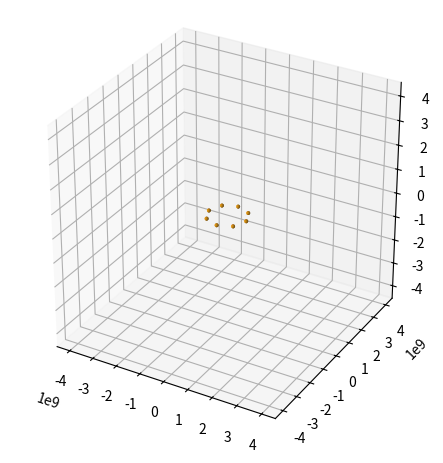

Python code for this plot: (Note: this script raises an exception after producing the figure.)
import numpy as np
from itertools import product, combinations
#from visual import *
import matplotlib.pyplot as plt
from matplotlib import animation
from matplotlib import cm, colors
from mpl_toolkits.mplot3d import Axes3D

####http://www.glowscript.org/docs/VPythonDocs/index.html
# [redacted]
#####visual test#####
##rod = cylinder(pos=(0,2,1), axis=(5,0,0), radius=1)

# Setting the size of the window for the plot
fig = plt.figure(figsize=(8,5.5))
ax = fig.add_subplot(111, projection='3d')
# Set the aspect ratio to 1 so our spheres look spherical
ax.set_aspect('equal')

limit = 4550000000
ax.set_xlim(-limit, limit)
ax.set_ylim(-limit, limit)
ax.set_zlim(-limit, limit)


# The Cartesian coordinates of the unit sphere
phi = np.linspace(0, np.pi, 100)
theta = np.linspace(0, 2*np.pi, 100)
phi, theta = np.meshgrid(phi, theta)

def draw_sphere(r, x, y, z, c):
    x = (r* np.sin(phi) * np.cos(theta)) + x
    y = (r*np.sin(phi) * np.sin(theta)) + y
    z = (r*np.cos(phi)) + z
    #ax.plot_surface(x, y, z,  rstride=1, cstride=1, color=c)
    ax.plot_surface(x, y, z,  rstride=4, cstride=4, color=c)                #(having higher strides allow the program to run faster)

    
#https://stackoverflow.com/questions/42264232/draw-ellipse-in-matplotlib-given-the-focii (Info for ellipses)
def elliptical_orbit(semimajor_axis, semiminor_axis, eccentricity):
    # Compute ellipse parameters
    a1 = 0                                                                                         # Foci one x-coordinate
    b1 = 0                                                                                         # Foci one y-coordinate
    b2 = 0                                                                                         # Foci two y-coordinate
    x0 = semimajor_axis * eccentricity                                                             # Center x-value
    y0 = (b1 + b2) / 2                                                                             # Center y-value
    f = np.sqrt((a1 - x0)**2 + (b1 - y0)**2)                                                       # Distance from center to focus
    a2 = (2 * x0) - b2                                                                             # Foci two x-coordinate
    phi_ell = np.arctan2((b2 - b1), (a2 - a1))                                                     # Angle between major axis and x-axis

    # Parametric plot in t
    resolution = 1000
    t = np.linspace(0, 2*np.pi, resolution)
    x = x0 + semimajor_axis * np.cos(t) * np.cos(phi_ell) - semiminor_axis * np.sin(t) * np.sin(phi_ell)
    y = y0 + semimajor_axis * np.cos(t) * np.sin(phi_ell) + semiminor_axis * np.sin(t) * np.cos(phi_ell)

    # Plot ellipse
    #plt.plot(x, y, linewidth=.75)
    return x0, y0, phi_ell


"""Calculate Orbits"""
#mercury_orbit = elliptical_orbit(57910000, 56670300, .2056)
#venus_orbit = elliptical_orbit(108210000, 107997400, .0067)
#earth_orbit = elliptical_orbit(149600000, 149978300, .0167)
#mars_orbit = elliptical_orbit(227920000, 226990500, .0935)
#jupiter_orbit = elliptical_orbit(778570000, 778064300, .0489)
#saturn_orbit = elliptical_orbit(1433530000, 488114900, .0565)
#uranus_orbit = elliptical_orbit(2872460000, 2866961900, .0457)
#neptune_orbit = elliptical_orbit(4495060000, 4499727700, .0113)


# A way to plot a planet on a given circular line
N = 8
for i in range(N):
    theta1 = 2*np.pi*i/N
    x = np.cos(theta1)
    y = np.sin(theta1)
    draw_sphere(69911000, (x*778600000), (y*778600000), 0, 'orange')                              # on a unit circle
    
    
# A way to plot a planet on a given planets orbital line
N = 8
for i in range(N):
    saturn_orbit = elliptical_orbit(1433530000, 488114900, .0565)
    x = x0 + semimajor_axis * np.cos(2*np.pi*i/N) * np.cos(phi_ell) - semiminor_axis * np.sin(2*np.pi*i/N) * np.sin(phi_ell)
    y = y0 + semimajor_axis * np.cos(2*np.pi*i/N) * np.sin(phi_ell) + semiminor_axis * np.sin(2*np.pi*i/N) * np.cos(phi_ell)
    draw_sphere(58232000, x, y, 0, 'orange')


#https://matplotlib.org/gallery/color/named_colors.html (color lists link)    
"""Draw planet as spheres at specific points"""
"""Note these planet radii are scaled up by a factor of 10^3. The sun is just multiplied by 50."""
sun = draw_sphere(695956*50, 0, 0, 0, 'yellow')                     #####figure out how to scale this when you zoom in to graph.
mercury = draw_sphere(2440000, 57910000, 0, 0, 'lightgrey')
venus = draw_sphere(6052000, 108210000, 0, 0, 'oldlace')
earth = draw_sphere(6371000, 149600000, 0, 0, 'dodgerblue')
mars = draw_sphere(3390000, 227920000, 0, 0, 'indianred')
jupiter = draw_sphere(69911000, 778570000, 0, 0, 'orange')
saturn = draw_sphere(58232000, 1433530000, 0, 0, 'navajowhite')
uranus = draw_sphere(25362000, 2872460000, 0, 0, 'lightblue')
neptune = draw_sphere(24622000, 4495060000, 0, 0, 'blue')


##def init():
##    circ.center = (0, 0)
##    ax.add_patch(circ)
##    return circ,
##
##def animate(i):
##    x, y = circ.center
##    x = 5 + 3 * np.sin(np.radians(i))
##    y = 5 + 3 * np.cos(np.radians(i))
##    circ.center = (x, y)
##    return circ,


##anim = animation.FuncAnimation(fig,animate,init_func=init,frames=360,interval=20,blit=True)


# Turn off the axis planes
#ax.set_axis_off()

# Turn off tick labels
ax.set_xticklabels([])
ax.set_yticklabels([])
ax.set_zticklabels([])

fig.set_facecolor('black')
ax.set_facecolor('black') 
ax.grid(False) 
ax.w_xaxis.pane.fill = False
ax.w_yaxis.pane.fill = False
ax.w_zaxis.pane.fill = False

plt.show()
